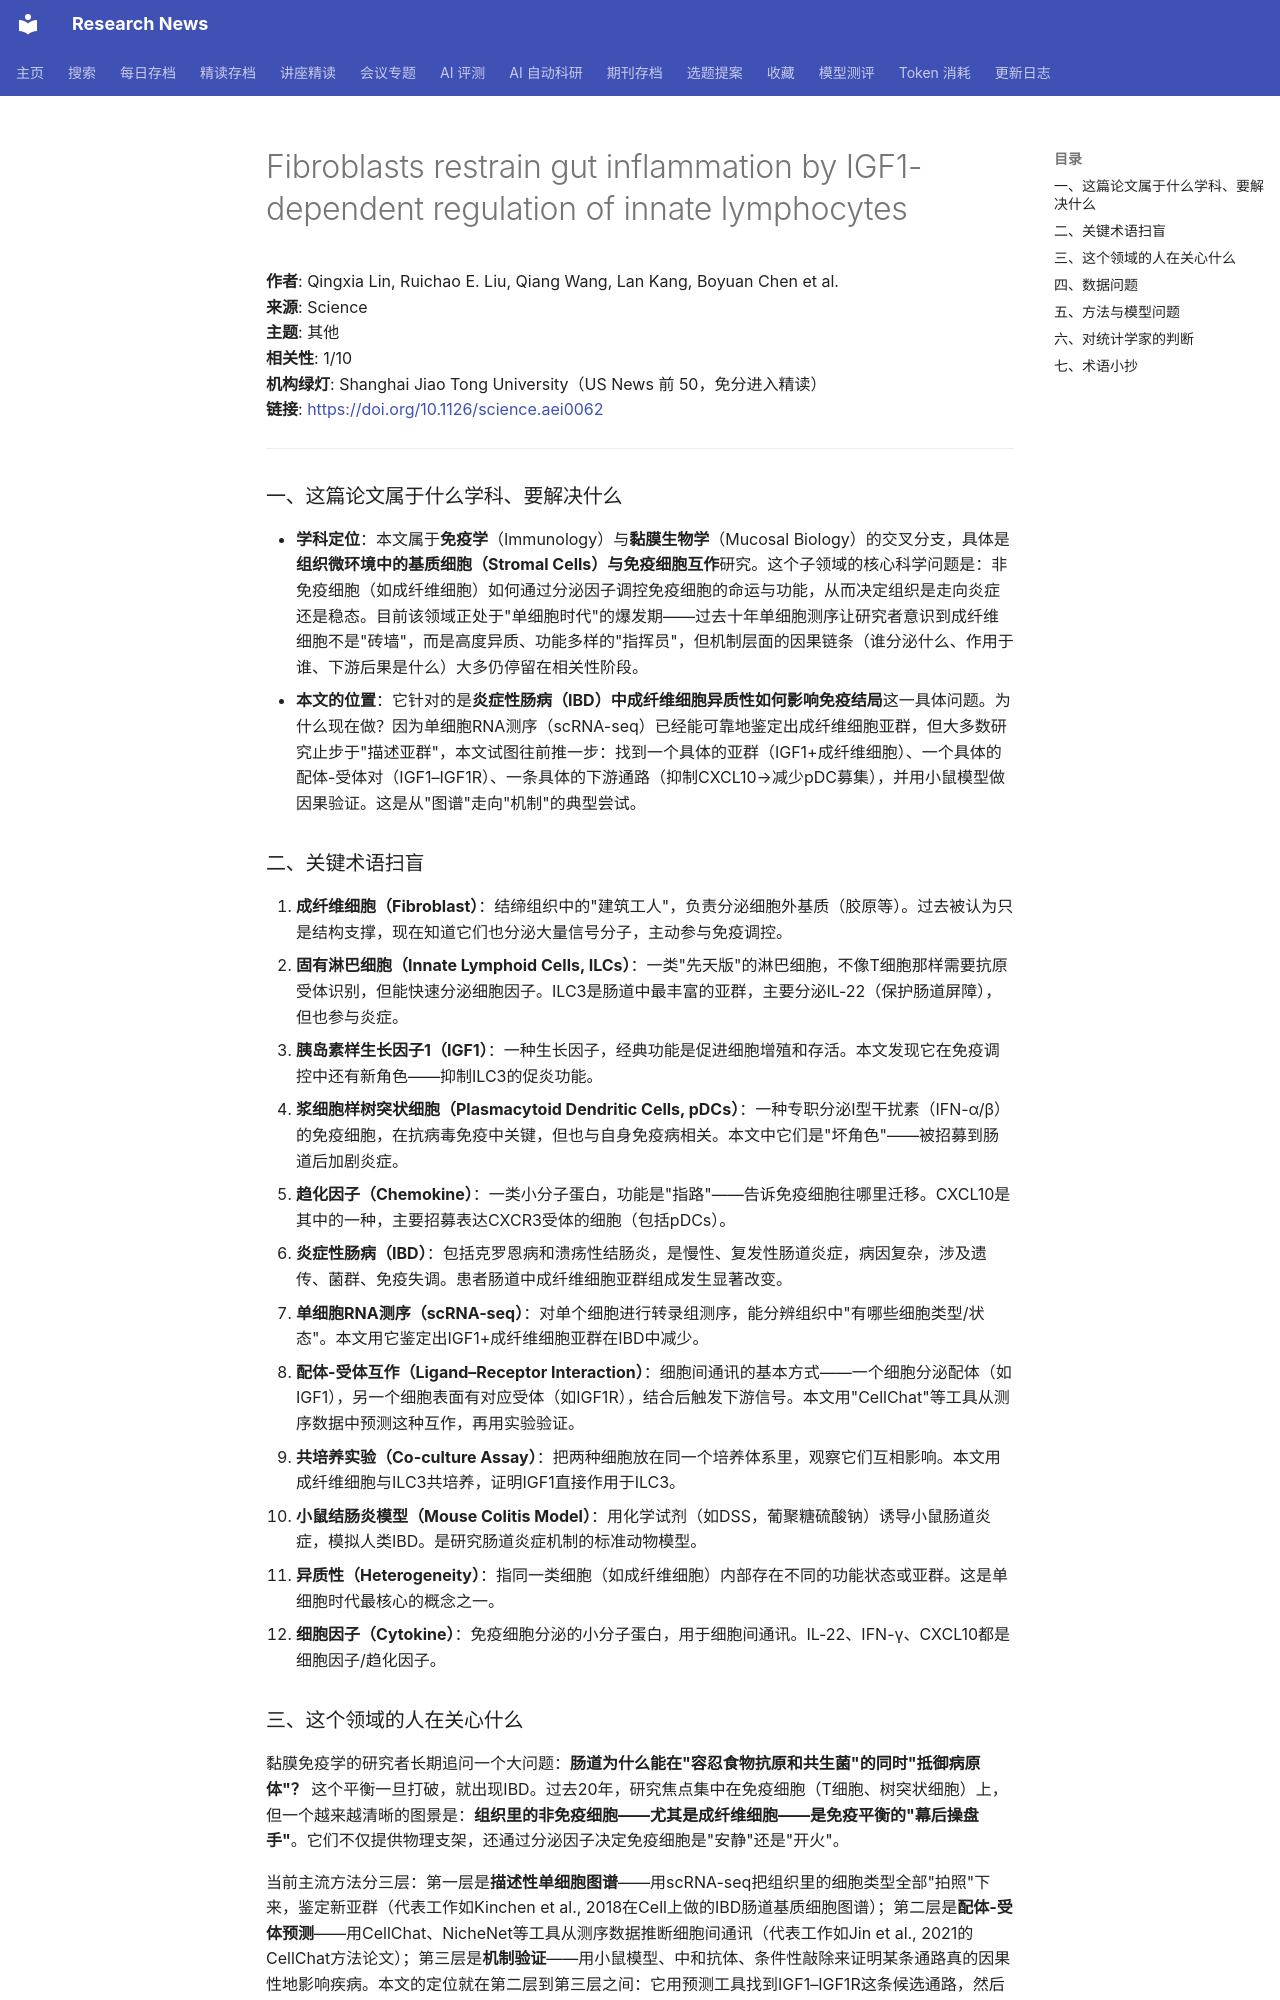

repository: cxy0714/research-news · page: deep_reads/2026-10-16-10.1126_science.aei0062/index.html · generator: mkdocs

# Fibroblasts restrain gut inflammation by IGF1-dependent regulation of innate lymphocytes

**作者**: Qingxia Lin, Ruichao E. Liu, Qiang Wang, Lan Kang, Boyuan Chen et al.  
**来源**: Science  
**主题**: 其他  
**相关性**: 1/10  
**机构绿灯**: Shanghai Jiao Tong University（US News 前 50，免分进入精读）  
**链接**: <https://doi.org/10.1126/science.aei0062>

---

### 一、这篇论文属于什么学科、要解决什么

- **学科定位**：本文属于**免疫学**（Immunology）与**黏膜生物学**（Mucosal Biology）的交叉分支，具体是**组织微环境中的基质细胞（Stromal Cells）与免疫细胞互作**研究。这个子领域的核心科学问题是：非免疫细胞（如成纤维细胞）如何通过分泌因子调控免疫细胞的命运与功能，从而决定组织是走向炎症还是稳态。目前该领域正处于"单细胞时代"的爆发期——过去十年单细胞测序让研究者意识到成纤维细胞不是"砖墙"，而是高度异质、功能多样的"指挥员"，但机制层面的因果链条（谁分泌什么、作用于谁、下游后果是什么）大多仍停留在相关性阶段。
- **本文的位置**：它针对的是**炎症性肠病（IBD）中成纤维细胞异质性如何影响免疫结局**这一具体问题。为什么现在做？因为单细胞RNA测序（scRNA-seq）已经能可靠地鉴定出成纤维细胞亚群，但大多数研究止步于"描述亚群"，本文试图往前推一步：找到一个具体的亚群（IGF1+成纤维细胞）、一个具体的配体-受体对（IGF1–IGF1R）、一条具体的下游通路（抑制CXCL10→减少pDC募集），并用小鼠模型做因果验证。这是从"图谱"走向"机制"的典型尝试。

### 二、关键术语扫盲

1. **成纤维细胞（Fibroblast）**：结缔组织中的"建筑工人"，负责分泌细胞外基质（胶原等）。过去被认为只是结构支撑，现在知道它们也分泌大量信号分子，主动参与免疫调控。
2. **固有淋巴细胞（Innate Lymphoid Cells, ILCs）**：一类"先天版"的淋巴细胞，不像T细胞那样需要抗原受体识别，但能快速分泌细胞因子。ILC3是肠道中最丰富的亚群，主要分泌IL-22（保护肠道屏障），但也参与炎症。
3. **胰岛素样生长因子1（IGF1）**：一种生长因子，经典功能是促进细胞增殖和存活。本文发现它在免疫调控中还有新角色——抑制ILC3的促炎功能。
4. **浆细胞样树突状细胞（Plasmacytoid Dendritic Cells, pDCs）**：一种专职分泌I型干扰素（IFN-α/β）的免疫细胞，在抗病毒免疫中关键，但也与自身免疫病相关。本文中它们是"坏角色"——被招募到肠道后加剧炎症。
5. **趋化因子（Chemokine）**：一类小分子蛋白，功能是"指路"——告诉免疫细胞往哪里迁移。CXCL10是其中的一种，主要招募表达CXCR3受体的细胞（包括pDCs）。
6. **炎症性肠病（IBD）**：包括克罗恩病和溃疡性结肠炎，是慢性、复发性肠道炎症，病因复杂，涉及遗传、菌群、免疫失调。患者肠道中成纤维细胞亚群组成发生显著改变。
7. **单细胞RNA测序（scRNA-seq）**：对单个细胞进行转录组测序，能分辨组织中"有哪些细胞类型/状态"。本文用它鉴定出IGF1+成纤维细胞亚群在IBD中减少。
8. **配体-受体互作（Ligand–Receptor Interaction）**：细胞间通讯的基本方式——一个细胞分泌配体（如IGF1），另一个细胞表面有对应受体（如IGF1R），结合后触发下游信号。本文用"CellChat"等工具从测序数据中预测这种互作，再用实验验证。
9. **共培养实验（Co-culture Assay）**：把两种细胞放在同一个培养体系里，观察它们互相影响。本文用成纤维细胞与ILC3共培养，证明IGF1直接作用于ILC3。
10. **小鼠结肠炎模型（Mouse Colitis Model）**：用化学试剂（如DSS，葡聚糖硫酸钠）诱导小鼠肠道炎症，模拟人类IBD。是研究肠道炎症机制的标准动物模型。
11. **异质性（Heterogeneity）**：指同一类细胞（如成纤维细胞）内部存在不同的功能状态或亚群。这是单细胞时代最核心的概念之一。
12. **细胞因子（Cytokine）**：免疫细胞分泌的小分子蛋白，用于细胞间通讯。IL-22、IFN-γ、CXCL10都是细胞因子/趋化因子。
